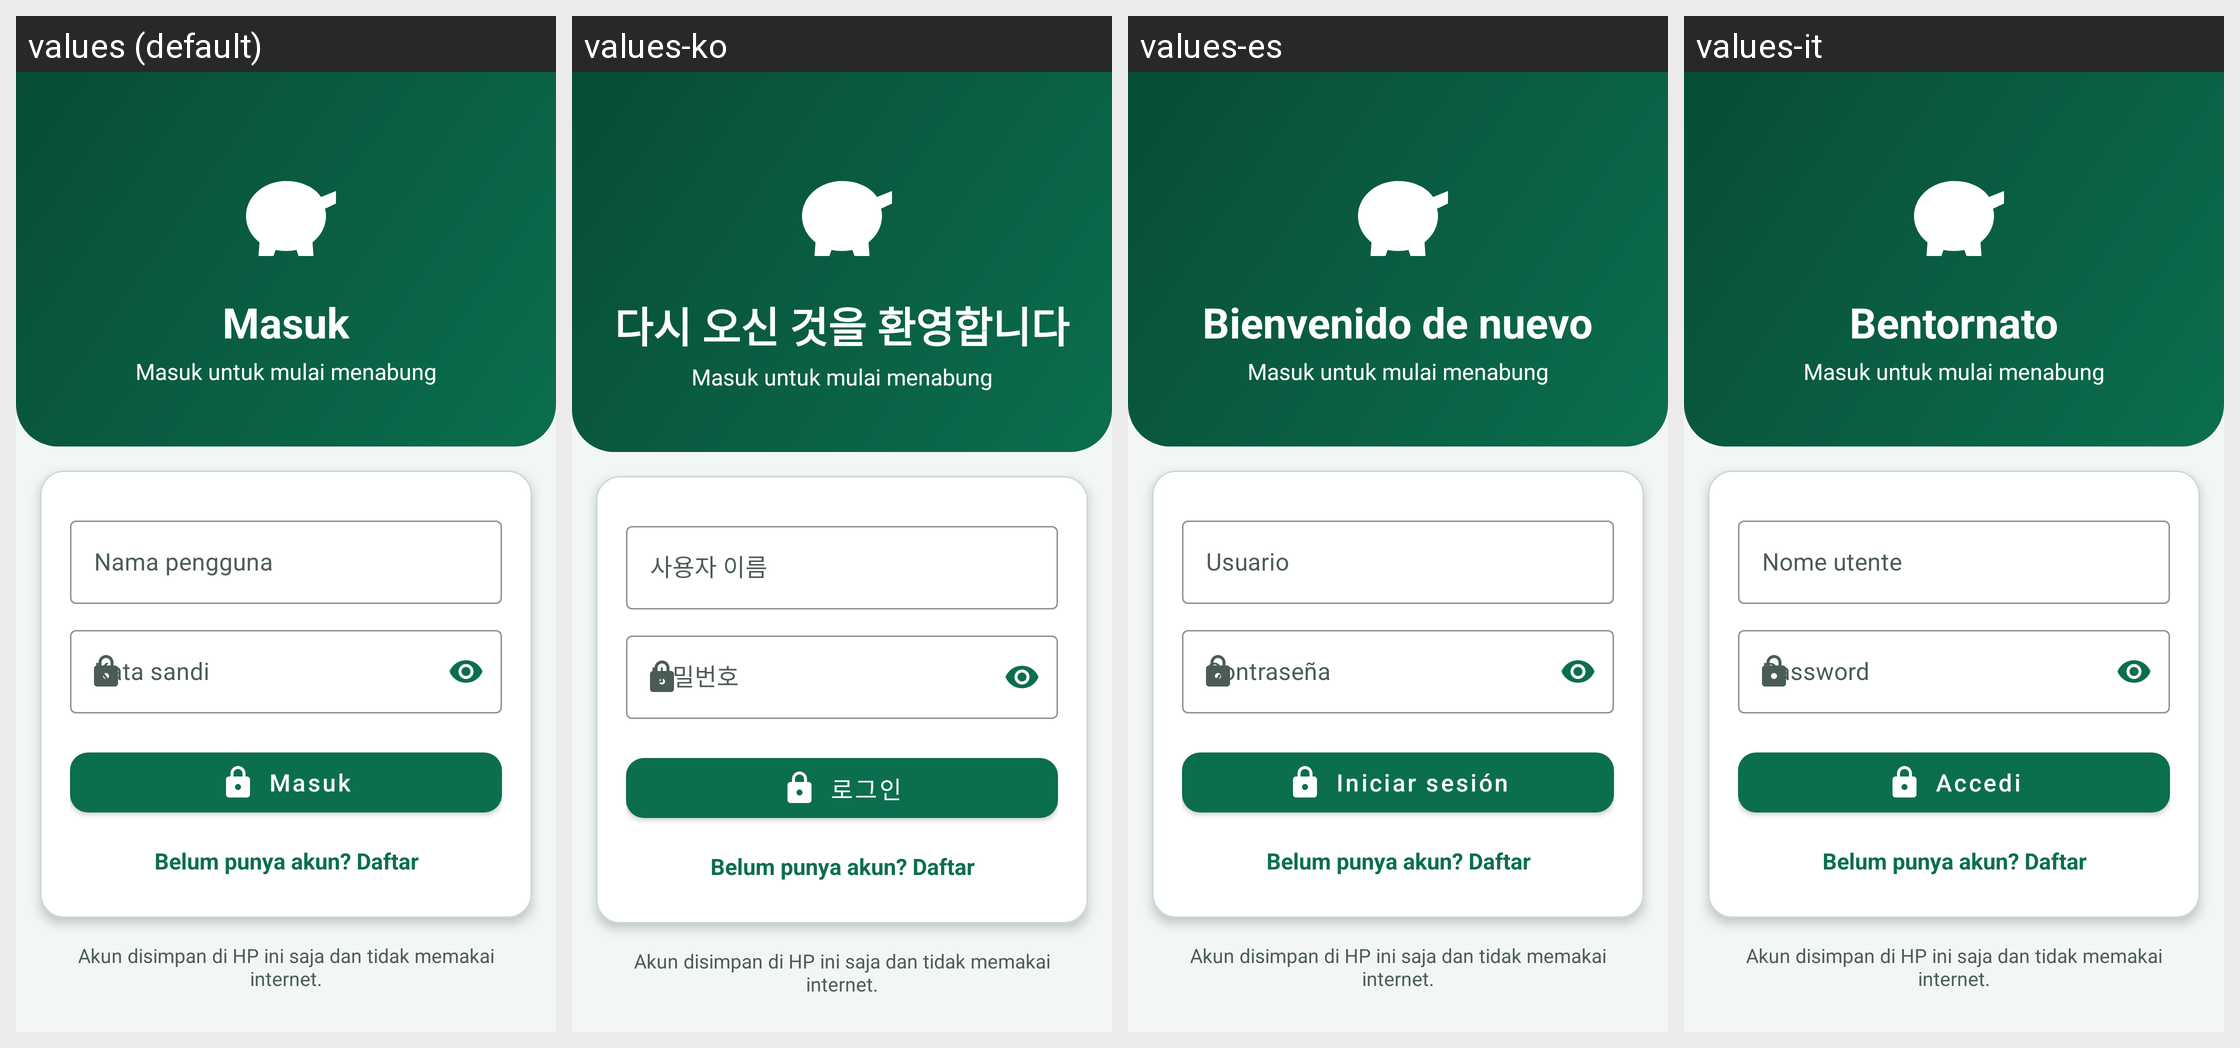

The Android screen above is rendered under several locales of the same app. Produce the string resources it draws, with the default and per-locale values.
Android screen res/layout/activity_login.xml rendered under 4 locales, left to right: values (default), values-ko, values-es, values-it. Device: Nexus 5 (rendered at 1080×1920; each locale shown at half size, 540×960, under a caption strip naming it); theme Theme.Celenganku.
Other locales in the repository, not shown: values-ar, values-de, values-en, values-fil, values-fr, values-ja, values-jv, values-ms, values-nl, values-pt, values-ru, values-su, values-zh.
Strings drawn on this screen, with the default value and each locale's value (text and hints the layout hard-codes, and strings that could not be matched under every locale, appear in the picture but are not listed):

title_login
  values: Masuk
  values-ko: 다시 오신 것을 환영합니다
  values-es: Bienvenido de nuevo
  values-it: Bentornato

login_tagline
  values: Masuk untuk mulai menabung
  values-ko: Masuk untuk mulai menabung  [not translated; the default value is used]
  values-es: Masuk untuk mulai menabung  [not translated; the default value is used]
  values-it: Masuk untuk mulai menabung  [not translated; the default value is used]

hint_user
  values: Nama pengguna
  values-ko: 사용자 이름
  values-es: Usuario
  values-it: Nome utente

hint_pass
  values: Kata sandi
  values-ko: 비밀번호
  values-es: Contraseña
  values-it: Password

btn_login
  values: Masuk
  values-ko: 로그인
  values-es: Iniciar sesión
  values-it: Accedi

link_to_register
  values: Belum punya akun? Daftar
  values-ko: Belum punya akun? Daftar  [not translated; the default value is used]
  values-es: Belum punya akun? Daftar  [not translated; the default value is used]
  values-it: Belum punya akun? Daftar  [not translated; the default value is used]

login_footer
  values: Akun disimpan di HP ini saja dan tidak memakai internet.
  values-ko: Akun disimpan di HP ini saja dan tidak memakai internet.  [not translated; the default value is used]
  values-es: Akun disimpan di HP ini saja dan tidak memakai internet.  [not translated; the default value is used]
  values-it: Akun disimpan di HP ini saja dan tidak memakai internet.  [not translated; the default value is used]
